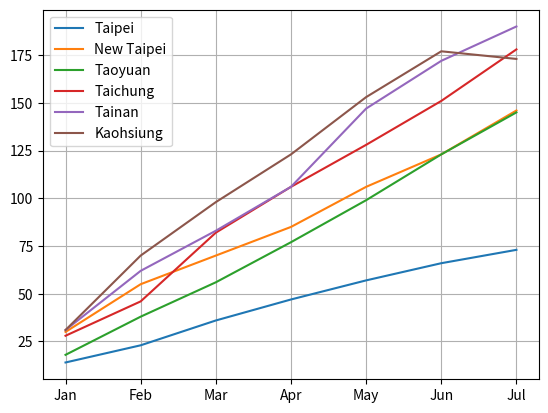

Generate this figure with matplotlib:
import matplotlib.pyplot as plt
import pandas as pd

administrative_duty = ["Taipei", "New Taipei", "Taoyuan", "Taichung", "Tainan", "Kaohsiung"]

month = ["Jan", "Feb", "Mar", "Apr", "May", "Jun", "Jul", "Aug", "Sep", "Oct", "Nov", "Dec"]

month_as_of_now = ["Jan", "Feb", "Mar", "Apr", "May", "Jun", "Jul"]

deaths = [[14, 30, 18, 28, 31, 31], # Jan
          [23, 55, 38, 46, 62, 70], # Feb
          [36, 70, 56, 82, 83, 98], # Mar
          [47, 85, 77, 106, 106, 123], # Apr
          [57, 106, 99, 128, 147, 153], # May
          [66, 123, 123, 151, 172, 177], # Jun
          [73, 146, 145, 178, 190, 173], # Jul
          ]

df = pd.DataFrame(data=deaths,
                  index=month_as_of_now,
                  columns=administrative_duty)
print(df)

figure, axes = plt.subplots()

axes.plot(month_as_of_now, df.loc[:, "Taipei"].to_numpy(), label="Taipei")
axes.plot(month_as_of_now, df.loc[:, "New Taipei"].to_numpy(), label="New Taipei")
axes.plot(month_as_of_now, df.loc[:, "Taoyuan"].to_numpy(), label="Taoyuan")
axes.plot(month_as_of_now, df.loc[:, "Taichung"].to_numpy(), label="Taichung")
axes.plot(month_as_of_now, df.loc[:, "Tainan"].to_numpy(), label="Tainan")
axes.plot(month_as_of_now, df.loc[:, "Kaohsiung"].to_numpy(), label="Kaohsiung")

axes.legend()

axes.grid(True)

plt.show()
